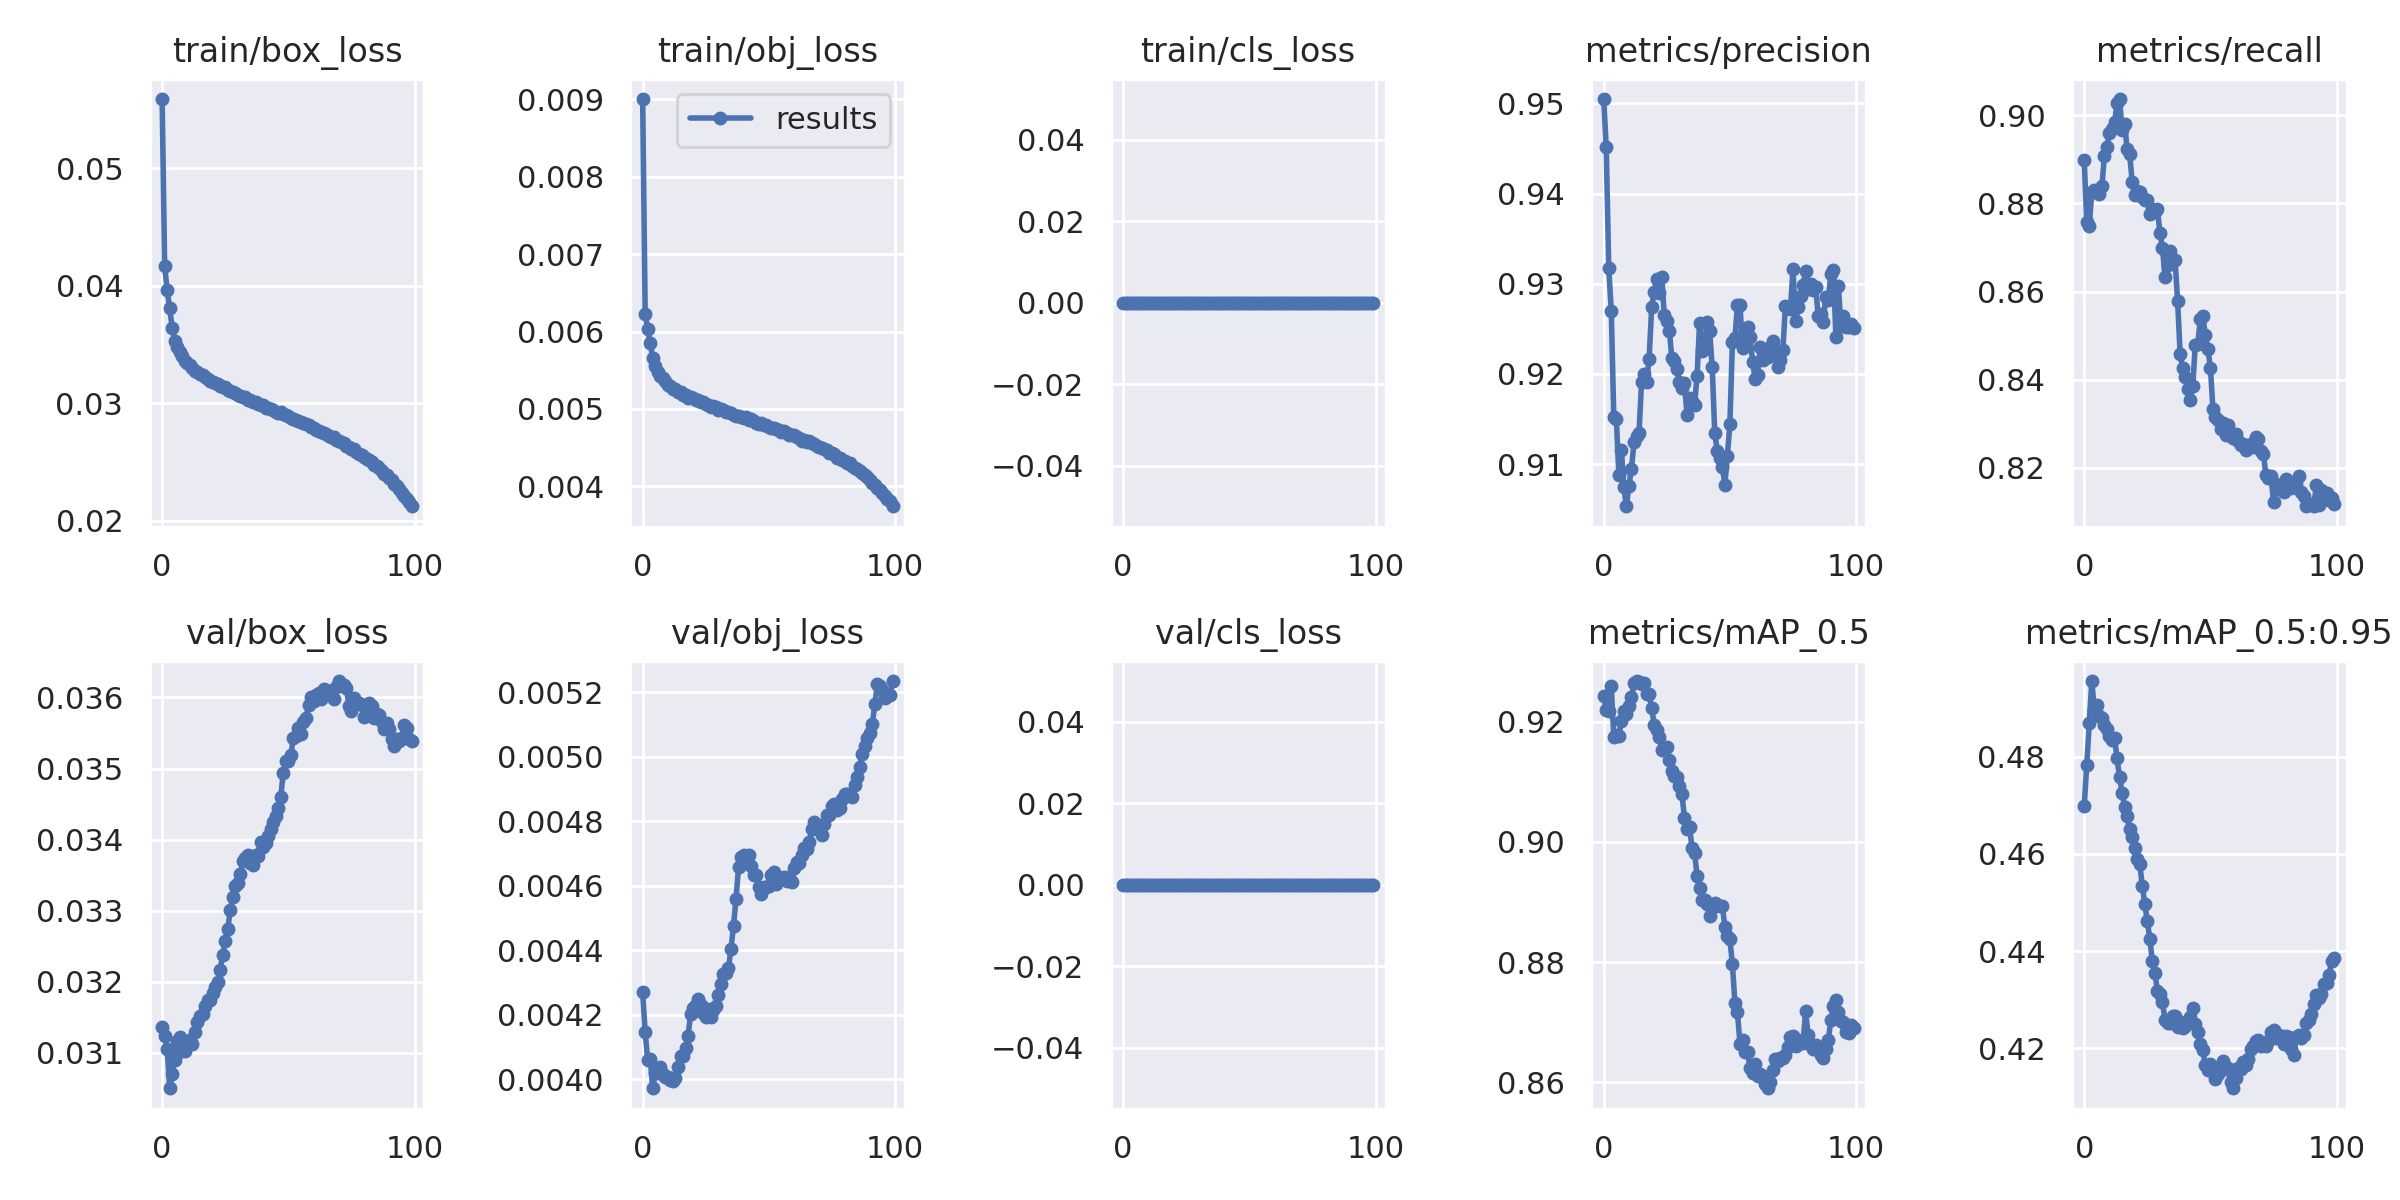

The data file committed next to this chart (first rows):
epoch, train/box_loss, train/obj_loss, train/cls_loss, metrics/precision, metrics/recall, metrics/mAP_0.5, metrics/mAP_0.5:0.95, val/box_loss, val/obj_loss, val/cls_loss, x/lr0, x/lr1, x/lr2
0, 0.05588, 0.009006, 0, 0.9505, 0.8898, 0.9243, 0.4698, 0.03136, 0.00427, 0, 0.07001, 0.003333, 0.003333
1, 0.04166, 0.006232, 0, 0.9452, 0.8758, 0.922, 0.4783, 0.03124, 0.004145, 0, 0.03994, 0.0066, 0.0066
2, 0.03961, 0.00603, 0, 0.9317, 0.8749, 0.9217, 0.4869, 0.03105, 0.00406, 0, 0.009809, 0.009801, 0.009801
3, 0.03806, 0.005858, 0, 0.927, 0.8826, 0.9259, 0.4956, 0.0305, 0.004063, 0, 0.009703, 0.009703, 0.009703
4, 0.03638, 0.005659, 0, 0.9152, 0.883, 0.9175, 0.4897, 0.03071, 0.003972, 0, 0.009703, 0.009703, 0.009703
5, 0.03531, 0.00556, 0, 0.9151, 0.8828, 0.9178, 0.4906, 0.0309, 0.004019, 0, 0.009604, 0.009604, 0.009604
6, 0.0348, 0.005473, 0, 0.9088, 0.8821, 0.9176, 0.4884, 0.03117, 0.004019, 0, 0.009505, 0.009505, 0.009505
7, 0.03436, 0.005429, 0, 0.9116, 0.8839, 0.9201, 0.488, 0.03122, 0.004036, 0, 0.009406, 0.009406, 0.009406
8, 0.03398, 0.005398, 0, 0.9074, 0.8908, 0.9219, 0.4865, 0.03103, 0.004016, 0, 0.009307, 0.009307, 0.009307
9, 0.03362, 0.005362, 0, 0.9053, 0.8928, 0.9213, 0.4857, 0.03103, 0.004008, 0, 0.009208, 0.009208, 0.009208
10, 0.03344, 0.005307, 0, 0.9076, 0.896, 0.9226, 0.4842, 0.03111, 0.004006, 0, 0.009109, 0.009109, 0.009109
11, 0.03323, 0.005298, 0, 0.9095, 0.8968, 0.9242, 0.4835, 0.03118, 0.003998, 0, 0.00901, 0.00901, 0.00901
12, 0.03298, 0.005261, 0, 0.9124, 0.8984, 0.9264, 0.4839, 0.03112, 0.003993, 0, 0.008911, 0.008911, 0.008911
13, 0.03277, 0.005254, 0, 0.9131, 0.9027, 0.9268, 0.4797, 0.0313, 0.004004, 0, 0.008812, 0.008812, 0.008812
14, 0.03261, 0.005219, 0, 0.9135, 0.9037, 0.9266, 0.4757, 0.03144, 0.004038, 0, 0.008713, 0.008713, 0.008713
15, 0.03251, 0.005215, 0, 0.9191, 0.8966, 0.9264, 0.4726, 0.03152, 0.004072, 0, 0.008614, 0.008614, 0.008614
16, 0.03242, 0.005175, 0, 0.92, 0.8981, 0.9265, 0.4697, 0.03154, 0.004072, 0, 0.008515, 0.008515, 0.008515
17, 0.03225, 0.005178, 0, 0.9191, 0.8923, 0.9246, 0.4677, 0.03165, 0.004096, 0, 0.008416, 0.008416, 0.008416
18, 0.03202, 0.005147, 0, 0.9217, 0.8912, 0.9247, 0.465, 0.03175, 0.004135, 0, 0.008317, 0.008317, 0.008317
19, 0.0319, 0.005151, 0, 0.9274, 0.8848, 0.9223, 0.4635, 0.03174, 0.004202, 0, 0.008218, 0.008218, 0.008218
20, 0.03182, 0.005141, 0, 0.9291, 0.8818, 0.9195, 0.4613, 0.03184, 0.004222, 0, 0.008119, 0.008119, 0.008119
21, 0.03168, 0.005114, 0, 0.9305, 0.8828, 0.9186, 0.4589, 0.03192, 0.004229, 0, 0.00802, 0.00802, 0.00802
22, 0.03162, 0.005114, 0, 0.929, 0.8825, 0.9174, 0.458, 0.032, 0.004248, 0, 0.007921, 0.007921, 0.007921
23, 0.03145, 0.005095, 0, 0.9308, 0.8814, 0.9153, 0.4535, 0.03217, 0.004231, 0, 0.007822, 0.007822, 0.007822
24, 0.03137, 0.005096, 0, 0.9265, 0.8809, 0.9157, 0.4497, 0.03238, 0.004204, 0, 0.007723, 0.007723, 0.007723
25, 0.03134, 0.005066, 0, 0.9259, 0.8808, 0.9158, 0.4461, 0.03258, 0.004191, 0, 0.007624, 0.007624, 0.007624
26, 0.03111, 0.005049, 0, 0.9248, 0.8776, 0.9136, 0.4425, 0.03274, 0.004218, 0, 0.007525, 0.007525, 0.007525
27, 0.031, 0.00503, 0, 0.9218, 0.8786, 0.9118, 0.4379, 0.03301, 0.004192, 0, 0.007426, 0.007426, 0.007426
28, 0.03093, 0.005039, 0, 0.9214, 0.878, 0.911, 0.4355, 0.03319, 0.004213, 0, 0.007327, 0.007327, 0.007327
29, 0.03091, 0.00502, 0, 0.9205, 0.8787, 0.9108, 0.4318, 0.03334, 0.004228, 0, 0.007228, 0.007228, 0.007228
30, 0.0307, 0.004991, 0, 0.9191, 0.8733, 0.9093, 0.4311, 0.03339, 0.004262, 0, 0.007129, 0.007129, 0.007129
31, 0.03062, 0.004994, 0, 0.9184, 0.8698, 0.9079, 0.4295, 0.03352, 0.004296, 0, 0.00703, 0.00703, 0.00703
32, 0.03052, 0.004985, 0, 0.919, 0.8633, 0.904, 0.4258, 0.0337, 0.004325, 0, 0.006931, 0.006931, 0.006931
33, 0.03052, 0.004957, 0, 0.9155, 0.866, 0.9022, 0.4251, 0.03375, 0.004329, 0, 0.006832, 0.006832, 0.006832
34, 0.0303, 0.004964, 0, 0.9173, 0.8692, 0.9025, 0.4251, 0.03378, 0.004343, 0, 0.006733, 0.006733, 0.006733
35, 0.03025, 0.004949, 0, 0.917, 0.867, 0.899, 0.4267, 0.03368, 0.004405, 0, 0.006634, 0.006634, 0.006634
36, 0.03012, 0.004922, 0, 0.9166, 0.8671, 0.8982, 0.4265, 0.03364, 0.004475, 0, 0.006535, 0.006535, 0.006535
37, 0.0301, 0.004915, 0, 0.9198, 0.8579, 0.8943, 0.4244, 0.03379, 0.00456, 0, 0.006436, 0.006436, 0.006436
38, 0.02994, 0.004908, 0, 0.9257, 0.8459, 0.8923, 0.4255, 0.03377, 0.004657, 0, 0.006337, 0.006337, 0.006337
39, 0.02988, 0.004893, 0, 0.9226, 0.8427, 0.8904, 0.4241, 0.03397, 0.00469, 0, 0.006238, 0.006238, 0.006238
40, 0.02982, 0.004882, 0, 0.9228, 0.8406, 0.8903, 0.4247, 0.0339, 0.004696, 0, 0.006139, 0.006139, 0.006139
41, 0.02961, 0.004895, 0, 0.9258, 0.8379, 0.8896, 0.4253, 0.03395, 0.004689, 0, 0.00604, 0.00604, 0.00604
42, 0.02962, 0.004859, 0, 0.9248, 0.8354, 0.8877, 0.4264, 0.03404, 0.004694, 0, 0.005941, 0.005941, 0.005941
43, 0.02949, 0.004863, 0, 0.9207, 0.8386, 0.8891, 0.4284, 0.03414, 0.004662, 0, 0.005842, 0.005842, 0.005842
44, 0.02942, 0.00484, 0, 0.9135, 0.8479, 0.8899, 0.4249, 0.03424, 0.004634, 0, 0.005743, 0.005743, 0.005743
45, 0.02927, 0.004816, 0, 0.9115, 0.8482, 0.8895, 0.4233, 0.03434, 0.004633, 0, 0.005644, 0.005644, 0.005644
46, 0.0292, 0.004807, 0, 0.9107, 0.8538, 0.8893, 0.4209, 0.03444, 0.004596, 0, 0.005545, 0.005545, 0.005545
47, 0.02921, 0.004818, 0, 0.9097, 0.8544, 0.8894, 0.4196, 0.0346, 0.004574, 0, 0.005446, 0.005446, 0.005446
48, 0.0291, 0.004793, 0, 0.9077, 0.8501, 0.8859, 0.4165, 0.03494, 0.004596, 0, 0.005347, 0.005347, 0.005347
49, 0.02902, 0.004787, 0, 0.9109, 0.847, 0.8844, 0.4155, 0.03511, 0.004596, 0, 0.005248, 0.005248, 0.005248
50, 0.02893, 0.004765, 0, 0.9145, 0.8427, 0.8838, 0.4169, 0.03511, 0.0046, 0, 0.005149, 0.005149, 0.005149
51, 0.02875, 0.004755, 0, 0.9235, 0.8334, 0.8797, 0.4157, 0.03519, 0.004633, 0, 0.00505, 0.00505, 0.00505
52, 0.02865, 0.004752, 0, 0.924, 0.8315, 0.8732, 0.4136, 0.03543, 0.004642, 0, 0.004951, 0.004951, 0.004951
53, 0.02857, 0.004738, 0, 0.9276, 0.8308, 0.8716, 0.4146, 0.03546, 0.004606, 0, 0.004852, 0.004852, 0.004852
54, 0.02846, 0.004734, 0, 0.9276, 0.8288, 0.8664, 0.416, 0.03557, 0.00462, 0, 0.004753, 0.004753, 0.004753
55, 0.02838, 0.004707, 0, 0.9229, 0.8303, 0.867, 0.4173, 0.03549, 0.004625, 0, 0.004654, 0.004654, 0.004654
56, 0.02831, 0.00471, 0, 0.9248, 0.8275, 0.865, 0.4157, 0.03566, 0.004628, 0, 0.004555, 0.004555, 0.004555
57, 0.0282, 0.004683, 0, 0.9252, 0.8297, 0.8651, 0.416, 0.0357, 0.004613, 0, 0.004456, 0.004456, 0.004456
58, 0.02811, 0.004663, 0, 0.9241, 0.8272, 0.8624, 0.413, 0.03589, 0.004627, 0, 0.004357, 0.004357, 0.004357
59, 0.02801, 0.004662, 0, 0.9213, 0.8267, 0.8616, 0.4118, 0.03601, 0.004611, 0, 0.004258, 0.004258, 0.004258
... 40 more rows
